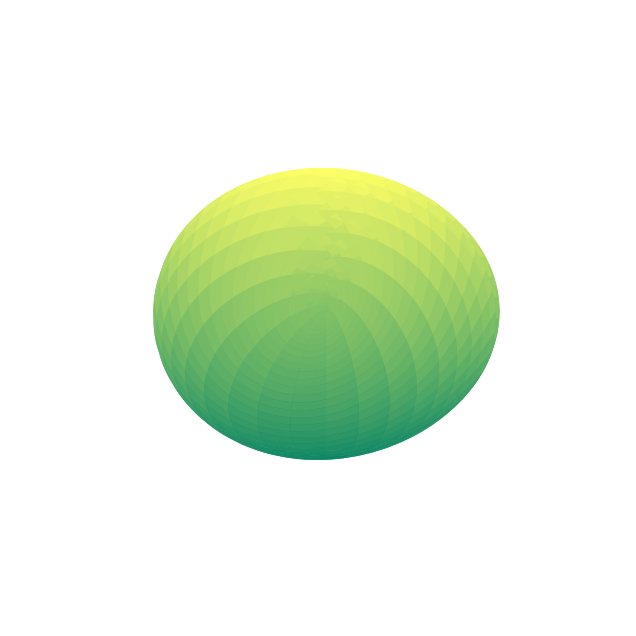

Here is the Python script that generated this plot:
import numpy as np
import matplotlib.pyplot as plt

n = 256
_u = np.linspace(0, 2*np.pi, n)
_v = np.linspace(0, np.pi/2, n)
u, v = np.meshgrid(_u, _v)

x = np.cos(u)*np.sin(2*v)
y = np.sin(u)*np.sin(2*v)
z = (np.cos(v)**2)-(np.cos(u)**2)*(np.sin(v)**2)

fig = plt.figure(figsize=(8,8))
ax = fig.add_subplot(projection='3d')
ax.plot_surface(x*z, y*z, 0.5*(z**2-x**2), cmap='summer_r')
ax.view_init(elev=190, azim=80)
ax.axis('off')
ax.patch.set_alpha(0)

plt.show()